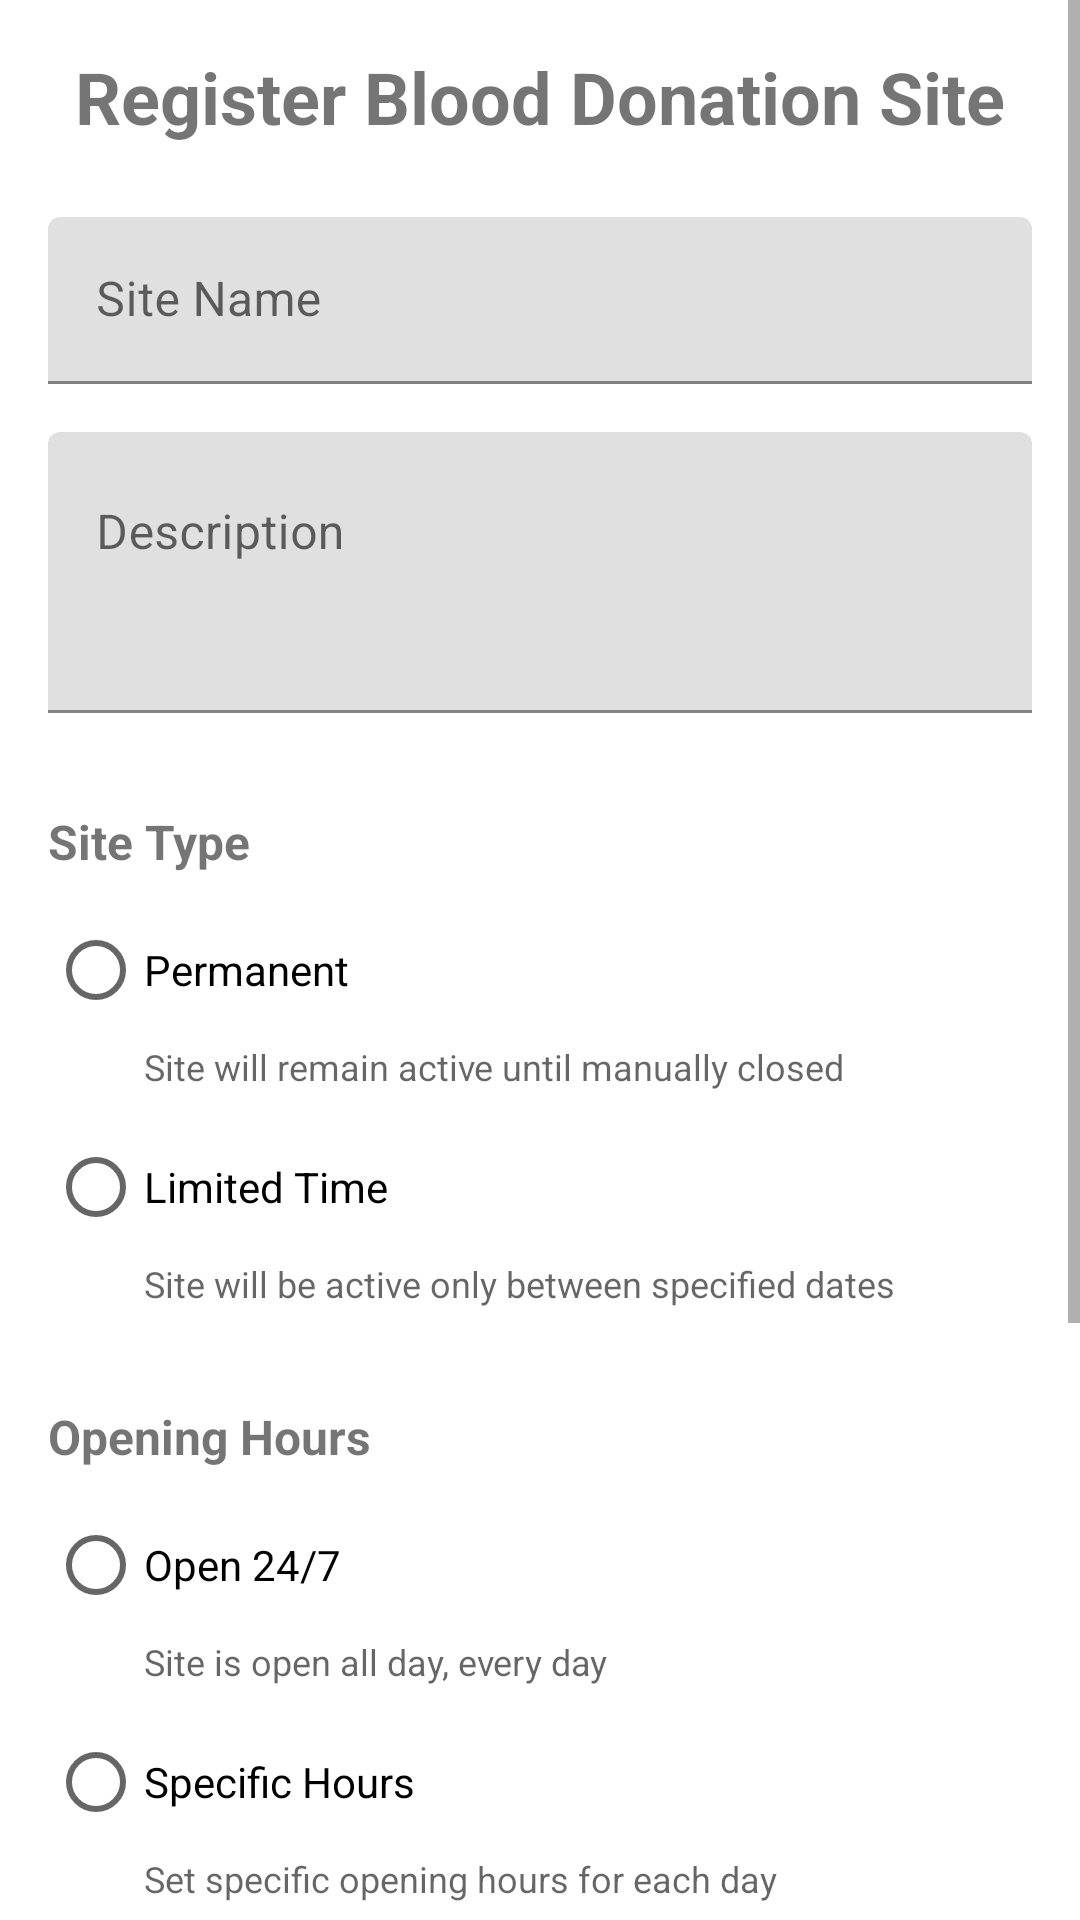

Produce the Android XML layout that renders to this screen, including the resource entries it uses.
<!-- AndroidManifest.xml: application theme Theme.BloodDono -->
<!-- res/layout/fragment_site_registration_form.xml -->
<?xml version="1.0" encoding="utf-8"?>
<ScrollView xmlns:android="http://schemas.android.com/apk/res/android"
    android:layout_width="match_parent"
    android:layout_height="match_parent">

    <LinearLayout
        android:layout_width="match_parent"
        android:layout_height="wrap_content"
        android:orientation="vertical"
        android:padding="16dp">

        <TextView
            android:layout_width="match_parent"
            android:layout_height="wrap_content"
            android:text="Register Blood Donation Site"
            android:textSize="24sp"
            android:textStyle="bold"
            android:gravity="center"
            android:layout_marginBottom="24dp"/>

        <com.google.android.material.textfield.TextInputLayout
            android:layout_width="match_parent"
            android:layout_height="wrap_content"
            android:layout_marginBottom="16dp">

            <EditText
                android:id="@+id/nameInput"
                android:layout_width="match_parent"
                android:layout_height="wrap_content"
                android:hint="Site Name"
                android:inputType="text"
                android:maxLines="1" />

        </com.google.android.material.textfield.TextInputLayout>

        <com.google.android.material.textfield.TextInputLayout
            android:layout_width="match_parent"
            android:layout_height="wrap_content"
            android:layout_marginBottom="16dp">

            <EditText
                android:id="@+id/descriptionInput"
                android:layout_width="match_parent"
                android:layout_height="wrap_content"
                android:hint="Description"
                android:inputType="textMultiLine"
                android:minLines="3"
                android:gravity="top" />

        </com.google.android.material.textfield.TextInputLayout>

        <TextView
            android:layout_width="match_parent"
            android:layout_height="wrap_content"
            android:text="Site Type"
            android:textSize="16sp"
            android:textStyle="bold"
            android:layout_marginTop="16dp"
            android:layout_marginBottom="8dp"/>

        <RadioGroup
            android:id="@+id/typeRadioGroup"
            android:layout_width="match_parent"
            android:layout_height="wrap_content"
            android:orientation="vertical"
            android:layout_marginBottom="16dp">

            <RadioButton
                android:id="@+id/permanentRadio"
                android:layout_width="match_parent"
                android:layout_height="wrap_content"
                android:text="Permanent"/>

            <TextView
                android:id="@+id/permanentDescription"
                android:layout_width="match_parent"
                android:layout_height="wrap_content"
                android:text="Site will remain active until manually closed"
                android:textSize="12sp"
                android:textColor="?android:textColorSecondary"
                android:layout_marginStart="32dp"
                android:layout_marginBottom="8dp"/>

            <RadioButton
                android:id="@+id/limitedRadio"
                android:layout_width="match_parent"
                android:layout_height="wrap_content"
                android:text="Limited Time"/>

            <TextView
                android:id="@+id/limitedDescription"
                android:layout_width="match_parent"
                android:layout_height="wrap_content"
                android:text="Site will be active only between specified dates"
                android:textSize="12sp"
                android:textColor="?android:textColorSecondary"
                android:layout_marginStart="32dp"/>

        </RadioGroup>

        <LinearLayout
            android:id="@+id/dateSelectionLayout"
            android:layout_width="match_parent"
            android:layout_height="wrap_content"
            android:orientation="vertical"
            android:visibility="gone">

            <Button
                android:id="@+id/startDateButton"
                android:layout_width="match_parent"
                android:layout_height="wrap_content"
                android:text="Select Start Date"
                android:layout_marginBottom="8dp"/>

            <TextView
                android:id="@+id/startDateText"
                android:layout_width="match_parent"
                android:layout_height="wrap_content"
                android:gravity="center"
                android:layout_marginBottom="16dp"/>

            <Button
                android:id="@+id/endDateButton"
                android:layout_width="match_parent"
                android:layout_height="wrap_content"
                android:text="Select End Date"
                android:layout_marginBottom="8dp"/>

            <TextView
                android:id="@+id/endDateText"
                android:layout_width="match_parent"
                android:layout_height="wrap_content"
                android:gravity="center"
                android:layout_marginBottom="16dp"/>

        </LinearLayout>

        <TextView
            android:layout_width="match_parent"
            android:layout_height="wrap_content"
            android:text="Opening Hours"
            android:textSize="16sp"
            android:textStyle="bold"
            android:layout_marginTop="16dp"
            android:layout_marginBottom="8dp"/>

        <RadioGroup
            android:id="@+id/hoursTypeRadioGroup"
            android:layout_width="match_parent"
            android:layout_height="wrap_content"
            android:orientation="vertical"
            android:layout_marginBottom="16dp">

            <RadioButton
                android:id="@+id/hours24Radio"
                android:layout_width="match_parent"
                android:layout_height="wrap_content"
                android:text="Open 24/7"/>

            <TextView
                android:layout_width="match_parent"
                android:layout_height="wrap_content"
                android:text="Site is open all day, every day"
                android:textSize="12sp"
                android:textColor="?android:textColorSecondary"
                android:layout_marginStart="32dp"
                android:layout_marginBottom="8dp"/>

            <RadioButton
                android:id="@+id/hoursSpecificRadio"
                android:layout_width="match_parent"
                android:layout_height="wrap_content"
                android:text="Specific Hours"/>

            <TextView
                android:layout_width="match_parent"
                android:layout_height="wrap_content"
                android:text="Set specific opening hours for each day"
                android:textSize="12sp"
                android:textColor="?android:textColorSecondary"
                android:layout_marginStart="32dp"/>

        </RadioGroup>

        <androidx.recyclerview.widget.RecyclerView
            android:id="@+id/operatingHoursRecyclerView"
            android:layout_width="match_parent"
            android:layout_height="320dp"
            android:visibility="gone"
            android:layout_marginBottom="16dp"
            android:scrollbars="vertical"
            android:scrollbarStyle="outsideOverlay"
            android:fadeScrollbars="false"/>

        <include
            android:layout_width="match_parent"
            android:layout_height="wrap_content"
            layout="@layout/blood_type_selection"
            android:layout_marginBottom="16dp"/>

        <TextView
            android:layout_width="match_parent"
            android:layout_height="wrap_content"
            android:text="Location"
            android:textSize="16sp"
            android:textStyle="bold"
            android:layout_marginBottom="8dp"/>

        <Button
            android:id="@+id/selectLocationButton"
            android:layout_width="match_parent"
            android:layout_height="wrap_content"
            android:text="Select Location" />

        <com.example.blooddono.views.LocationPreviewView
            android:id="@+id/locationPreview"
            android:layout_width="match_parent"
            android:layout_height="wrap_content" />

        <Button
            android:id="@+id/submitButton"
            android:layout_width="match_parent"
            android:layout_height="wrap_content"
            android:text="Submit"
            android:layout_marginTop="24dp"
            style="@style/Widget.MaterialComponents.Button" />

    </LinearLayout>

</ScrollView>
<!-- res/layout/blood_type_selection.xml (included above) -->
<?xml version="1.0" encoding="utf-8"?>
<LinearLayout xmlns:android="http://schemas.android.com/apk/res/android"
    android:layout_width="match_parent"
    android:layout_height="wrap_content"
    android:orientation="vertical"
    android:padding="16dp">

    <TextView
        android:layout_width="match_parent"
        android:layout_height="wrap_content"
        android:text="Needed Blood Types"
        android:textSize="16sp"
        android:textStyle="bold"
        android:layout_marginBottom="8dp"/>

    <GridLayout
        android:id="@+id/bloodTypeGrid"
        android:layout_width="match_parent"
        android:layout_height="wrap_content"
        android:columnCount="2"
        android:orientation="horizontal">

        

    </GridLayout>

</LinearLayout>
<!-- resources referenced by this layout -->
<resources>
  <style name="Theme.BloodDono" parent="Theme.MaterialComponents.DayNight.DarkActionBar">
          
          <item name="colorPrimary">@color/purple_500</item>
          <item name="colorPrimaryVariant">@color/purple_700</item>
          <item name="colorOnPrimary">@color/white</item>
          
          <item name="colorSecondary">@color/teal_200</item>
          <item name="colorSecondaryVariant">@color/teal_700</item>
          <item name="colorOnSecondary">@color/black</item>
          
          <item name="android:statusBarColor">?attr/colorPrimaryVariant</item>
          
      </style>
  <color name="purple_500">#EF6A6F</color>
  <color name="purple_700">#EF6A6F</color>
  <color name="white">#FFFFFFFF</color>
  <color name="teal_200">#FF03DAC5</color>
  <color name="teal_700">#FF018786</color>
  <color name="black">#FF000000</color>
</resources>
